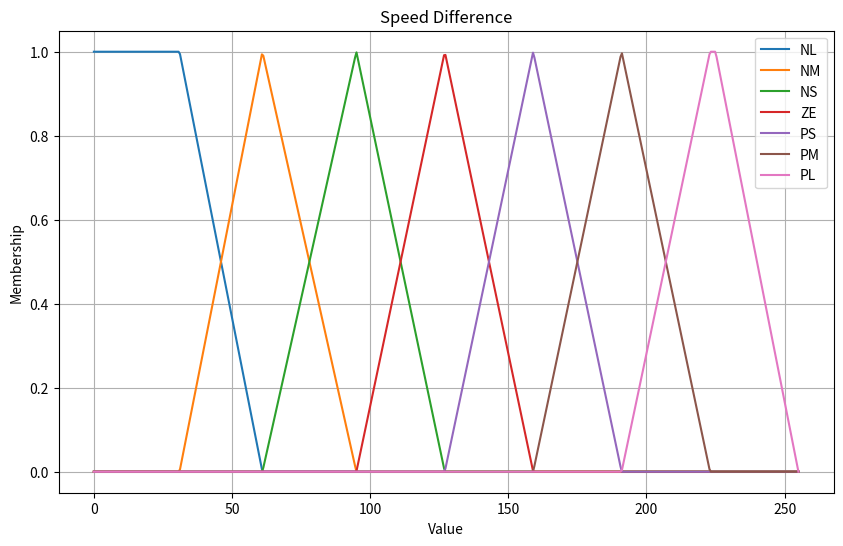
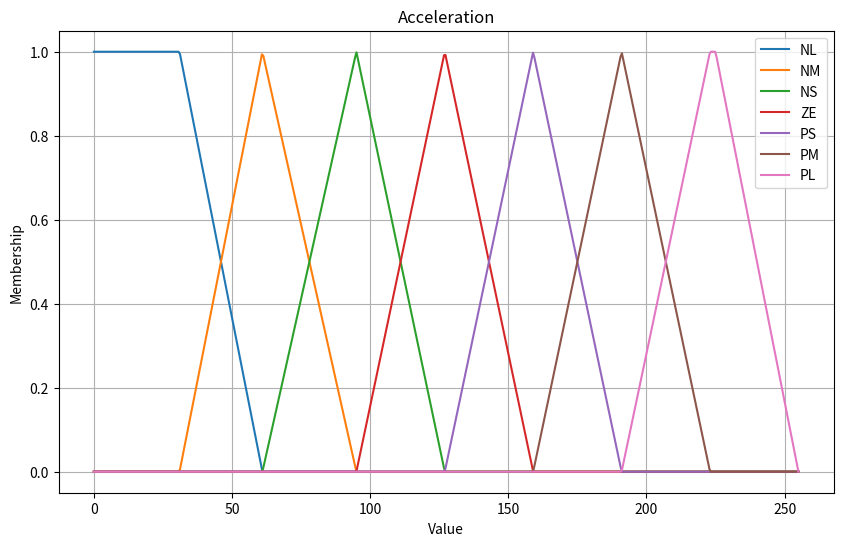
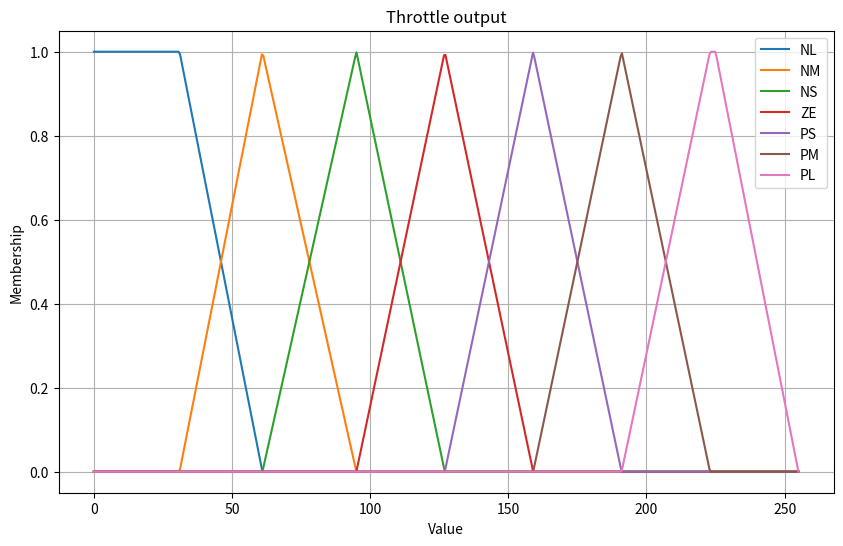

Generate these figures, in order, with matplotlib:
import numpy as np
import matplotlib.pyplot as plt

# membership functions
def triangular(x,a,b,c):
    if a < x < b:
        return (x-a)/(b-a)
    if b <= x <= c:
        return (c-x)/(c-b)
    return 0

def trapezoidal(x,a,b,c,d):
    if a < x < b:
        return (x-a)/(b-a)
    if b <= x <= c:
        return 1
    if c < x < d:
        return (d-x)/(d-c)
    return 0


#func to get membership
def get_membership(x,fuzzy_set):
    return trapezoidal(x, *fuzzy_set) if len(fuzzy_set) == 4 else triangular(x, *fuzzy_set)


#define fuzzy sets as per question
FUZZY_SETS = {
    "NL":[0,0,31,61],
    "NM":[31,61,95],
    "NS":[61,95,127],
    "ZE":[95,127,159],
    "PS":[127,159,191],
    "PM":[159,191,223],
    "PL":[191,223,225,255],
}


#define rules as per question
RULES = {
    1: ["NL","ZE","PL"],
    2: ["ZE","NL","PL"],
    3: ["NM","ZE","PM"],
    4: ["NS","PS","PS"],
    5: ["PS","NS","NS"],
    6: ["PL","ZE","NL"],
    7: ["ZE","NS","PS"],
    8: ["ZE","NM","PM"],
}


# given values for inputs
SPEED_DIFFERENCE = 100
ACCELERATION = 70


#fuzzification
def fuzzify(value,sets):
    return {k : get_membership(value,v) for k,v in sets.items()}


#fuzzify the inputs
speed_fuzzy = fuzzify(SPEED_DIFFERENCE,FUZZY_SETS)
print("Speed Fuzzy Values", speed_fuzzy)

accel_fuzzy = fuzzify(ACCELERATION, FUZZY_SETS)
print("Acceleration Fuzzy Values", accel_fuzzy)


#apply rules func
def apply_rules(speed_fuzzy,accel_fuzzy):
    return {i: (min(speed_fuzzy[s],accel_fuzzy[a]), o) for i , (s,a,o) in RULES.items() if min(speed_fuzzy[s],accel_fuzzy[a]) > 0}

rule_strengths = apply_rules(speed_fuzzy,accel_fuzzy)
print("Rule Strengths:", rule_strengths)


#area calc func
def calculate_areas(rule_strengths):
    areas , weighted_areas = {},{}
    for i, (strength, out) in rule_strengths.items():
        set_vals = FUZZY_SETS[out]
        center = set_vals[1] if len(set_vals) == 3 else (set_vals[1]+set_vals[2])/2

        if len(set_vals) == 4:
            base1 = set_vals[3] - set_vals[0]
            base2 = set_vals[2] - set_vals[1]
            area = strength * (base1 + base2)/2
        
        if len(set_vals) == 3:
            base = set_vals[2] - set_vals[0]
            area = strength * base/2

        areas[i] = area
        weighted_areas[i] = center*area
    return areas, weighted_areas


#defuzzification
def defuzzify(areas,weighted_areas):
    total_area = sum(areas.values())
    return sum (weighted_areas.values())/ total_area if total_area > 0 else 0


areas, weighted_areas = calculate_areas(rule_strengths)
throttle = defuzzify(areas, weighted_areas) #output


#visualization
def plot_fuzzy(fuzzy_sets, title,highlight_x=None):
    plt.figure(figsize=(10,6))
    x_val = np.linspace(0,255,500)

    for label, params in fuzzy_sets.items():
        y_vals = np.array([get_membership(x,params) for x in x_val])
        plt.plot(x_val,y_vals,label=label)

    if highlight_x is not None:
        plt.axvline(x=highlight_x,color='red',linestyle='--',label=f"Output: {highlight_x:.2f}")

    plt.title(title)
    plt.xlabel("Value")
    plt.ylabel("Membership")
    plt.legend()
    plt.grid(True)
    plt.show()

plot_fuzzy(FUZZY_SETS,"Speed Difference")
plot_fuzzy(FUZZY_SETS,"Acceleration")
plot_fuzzy(FUZZY_SETS,"Throttle output")

print(throttle)